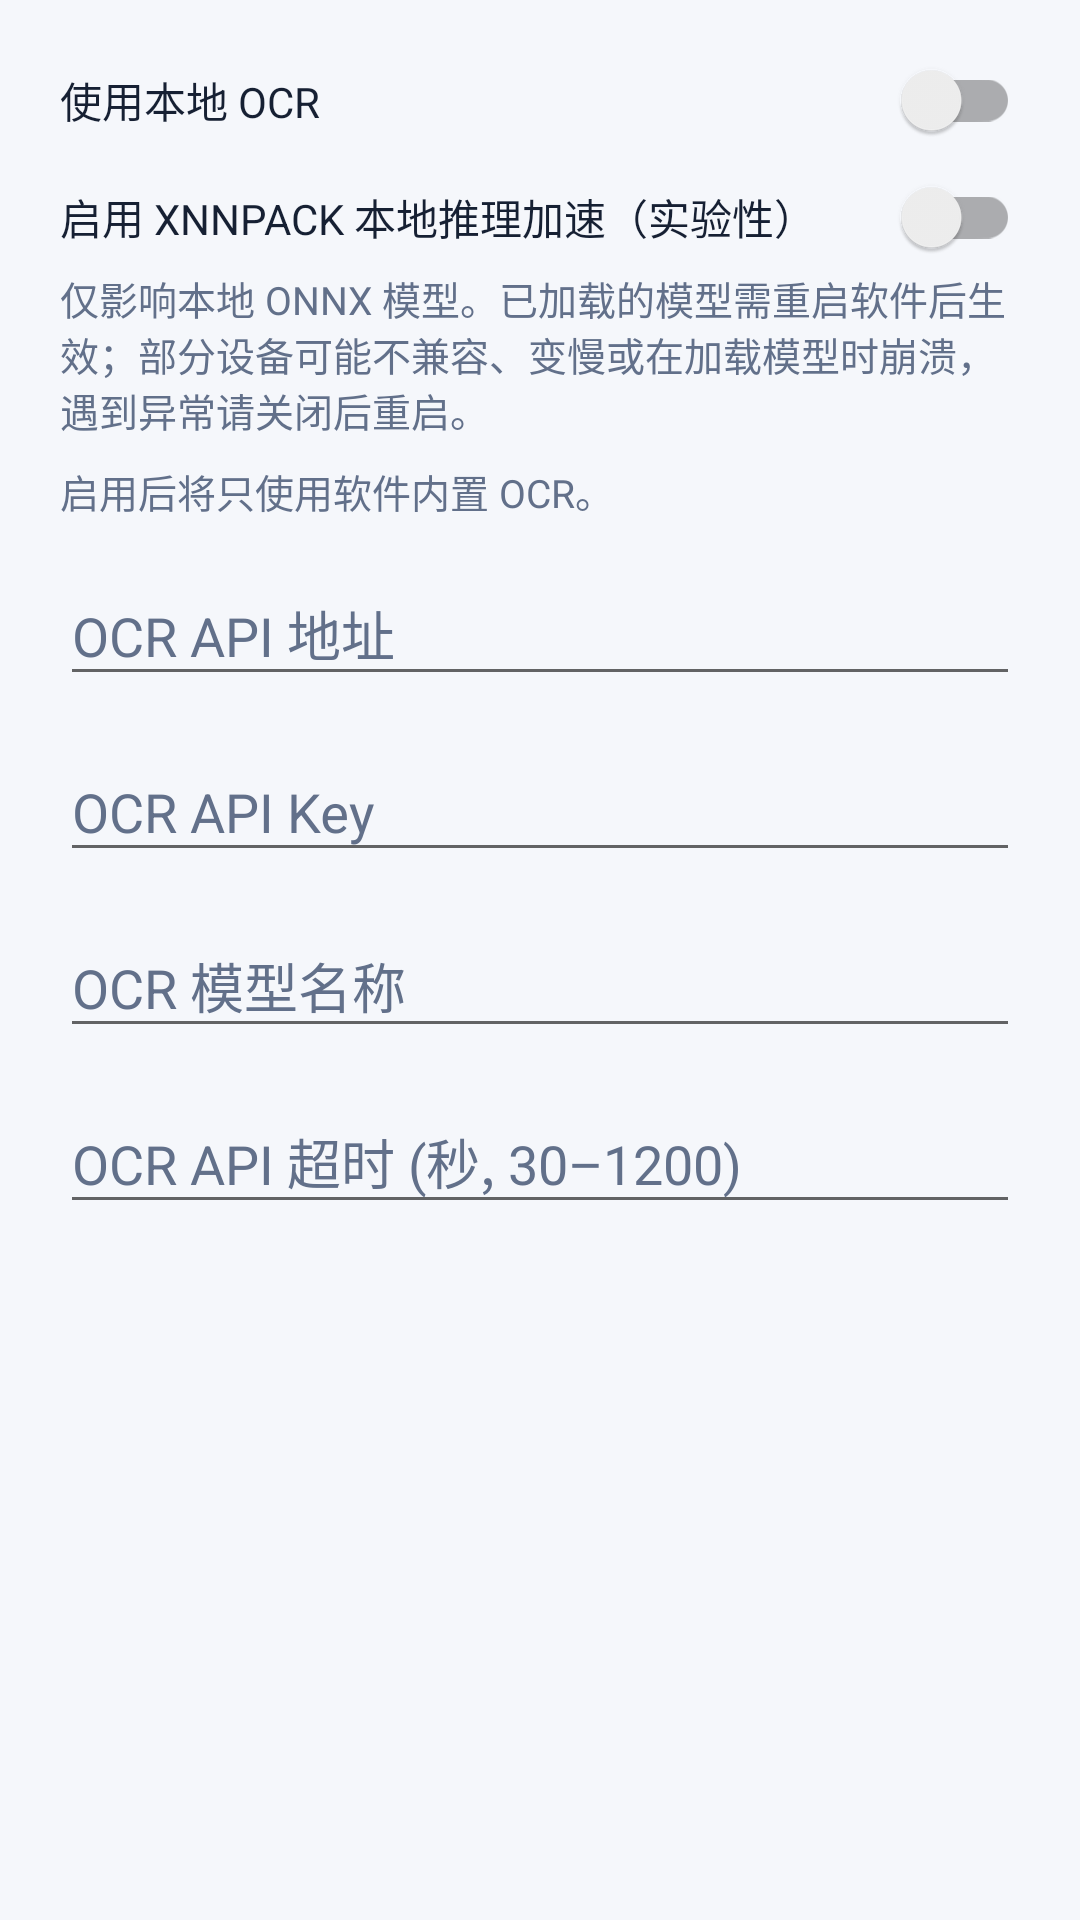

This screen was rendered from an Android layout file. Write that file and the resources it references.
<!-- AndroidManifest.xml: application theme Theme.MangaTranslator -->
<!-- res/layout/dialog_ocr_settings.xml -->
<?xml version="1.0" encoding="utf-8"?>
<ScrollView xmlns:android="http://schemas.android.com/apk/res/android"
    xmlns:app="http://schemas.android.com/apk/res-auto"
    android:layout_width="match_parent"
    android:layout_height="wrap_content"
    android:clipToPadding="false">

    <LinearLayout
        android:layout_width="match_parent"
        android:layout_height="wrap_content"
        android:orientation="vertical"
        android:padding="20dp">

        <androidx.appcompat.widget.SwitchCompat
            android:id="@+id/use_local_ocr_switch"
            android:layout_width="match_parent"
            android:layout_height="wrap_content"
            android:textColor="?attr/dialogTextColor"
            android:text="@string/ocr_use_local" />

        <androidx.appcompat.widget.SwitchCompat
            android:id="@+id/use_xnnpack_switch"
            android:layout_width="match_parent"
            android:layout_height="wrap_content"
            android:layout_marginTop="12dp"
            android:textColor="?attr/dialogTextColor"
            android:text="@string/ocr_use_xnnpack" />

        <TextView
            android:id="@+id/xnnpack_settings_note"
            android:layout_width="match_parent"
            android:layout_height="wrap_content"
            android:layout_marginTop="4dp"
            android:text="@string/ocr_use_xnnpack_note"
            android:textAppearance="@style/Widget.MangaTranslator.BodyMuted" />

        <TextView
            android:id="@+id/ocr_settings_note"
            android:layout_width="match_parent"
            android:layout_height="wrap_content"
            android:layout_marginTop="8dp"
            android:text="@string/ocr_settings_note_local"
            android:textAppearance="@style/Widget.MangaTranslator.BodyMuted" />

        <com.google.android.material.textfield.TextInputLayout
            android:id="@+id/ocr_api_format_layout"
            style="@style/Widget.MangaTranslator.Input"
            android:layout_width="match_parent"
            android:layout_height="wrap_content"
            android:layout_marginTop="12dp"
            android:hint="@string/ocr_api_format_hint"
            app:endIconMode="dropdown_menu"
            android:visibility="gone">

            <com.google.android.material.textfield.MaterialAutoCompleteTextView
                style="@style/Widget.MangaTranslator.DialogEditText"
                android:id="@+id/ocr_api_format_input"
                android:layout_width="match_parent"
                android:layout_height="wrap_content"
                android:focusable="false"
                android:importantForAutofill="no"
                android:inputType="none" />
        </com.google.android.material.textfield.TextInputLayout>

        <com.google.android.material.textfield.TextInputLayout
            android:id="@+id/ocr_api_url_layout"
            style="@style/Widget.MangaTranslator.Input"
            android:layout_width="match_parent"
            android:layout_height="wrap_content"
            android:layout_marginTop="12dp"
            android:hint="@string/ocr_api_url_hint">

            <com.google.android.material.textfield.TextInputEditText
                style="@style/Widget.MangaTranslator.DialogEditText"
                android:id="@+id/ocr_api_url_input"
                android:layout_width="match_parent"
                android:layout_height="wrap_content"
                android:inputType="textUri" />
        </com.google.android.material.textfield.TextInputLayout>

        <com.google.android.material.textfield.TextInputLayout
            android:id="@+id/ocr_api_key_layout"
            style="@style/Widget.MangaTranslator.Input"
            android:layout_width="match_parent"
            android:layout_height="wrap_content"
            android:layout_marginTop="12dp"
            android:hint="@string/ocr_api_key_hint">

            <com.google.android.material.textfield.TextInputEditText
                style="@style/Widget.MangaTranslator.DialogEditText"
                android:id="@+id/ocr_api_key_input"
                android:layout_width="match_parent"
                android:layout_height="wrap_content"
                android:inputType="textPassword" />
        </com.google.android.material.textfield.TextInputLayout>

        <com.google.android.material.textfield.TextInputLayout
            android:id="@+id/ocr_model_name_layout"
            style="@style/Widget.MangaTranslator.Input"
            android:layout_width="match_parent"
            android:layout_height="wrap_content"
            android:layout_marginTop="12dp"
            android:hint="@string/ocr_model_name_hint">

            <com.google.android.material.textfield.TextInputEditText
                style="@style/Widget.MangaTranslator.DialogEditText"
                android:id="@+id/ocr_model_name_input"
                android:layout_width="match_parent"
                android:layout_height="wrap_content"
                android:inputType="text" />
        </com.google.android.material.textfield.TextInputLayout>

        <com.google.android.material.textfield.TextInputLayout
            android:id="@+id/ocr_api_timeout_layout"
            style="@style/Widget.MangaTranslator.Input"
            android:layout_width="match_parent"
            android:layout_height="wrap_content"
            android:layout_marginTop="12dp"
            android:hint="@string/ocr_api_timeout_hint">

            <com.google.android.material.textfield.TextInputEditText
                style="@style/Widget.MangaTranslator.DialogEditText"
                android:id="@+id/ocr_api_timeout_input"
                android:layout_width="match_parent"
                android:layout_height="wrap_content"
                android:inputType="number" />
        </com.google.android.material.textfield.TextInputLayout>

        <com.google.android.material.textfield.TextInputLayout
            android:id="@+id/ocr_api_concurrency_layout"
            style="@style/Widget.MangaTranslator.Input"
            android:layout_width="match_parent"
            android:layout_height="wrap_content"
            android:layout_marginTop="12dp"
            android:hint="@string/ocr_api_concurrency_hint"
            android:visibility="gone">

            <com.google.android.material.textfield.TextInputEditText
                style="@style/Widget.MangaTranslator.DialogEditText"
                android:id="@+id/ocr_api_concurrency_input"
                android:layout_width="match_parent"
                android:layout_height="wrap_content"
                android:inputType="number" />
        </com.google.android.material.textfield.TextInputLayout>

        <com.google.android.material.textfield.TextInputLayout
            android:id="@+id/local_ocr_concurrency_layout"
            style="@style/Widget.MangaTranslator.Input"
            android:layout_width="match_parent"
            android:layout_height="wrap_content"
            android:layout_marginTop="12dp"
            android:hint="@string/local_ocr_concurrency_hint"
            android:visibility="gone">

            <com.google.android.material.textfield.TextInputEditText
                style="@style/Widget.MangaTranslator.DialogEditText"
                android:id="@+id/local_ocr_concurrency_input"
                android:layout_width="match_parent"
                android:layout_height="wrap_content"
                android:inputType="number" />
        </com.google.android.material.textfield.TextInputLayout>

    </LinearLayout>
</ScrollView>
<!-- resources referenced by this layout -->
<resources>
  <string name="local_ocr_concurrency_hint">本地 OCR 并发数 (0=自动, 1–8)</string>
  <string name="ocr_api_concurrency_hint">API OCR 并发数 (1–50)</string>
  <string name="ocr_api_format_hint">OCR API 格式</string>
  <string name="ocr_api_key_hint">OCR API Key</string>
  <string name="ocr_api_timeout_hint">OCR API 超时 (秒, 30–1200)</string>
  <string name="ocr_api_url_hint">OCR API 地址</string>
  <string name="ocr_model_name_hint">OCR 模型名称</string>
  <string name="ocr_settings_note_local">启用后将只使用软件内置 OCR。</string>
  <string name="ocr_use_local">使用本地 OCR</string>
  <string name="ocr_use_xnnpack">启用 XNNPACK 本地推理加速（实验性）</string>
  <string name="ocr_use_xnnpack_note">仅影响本地 ONNX 模型。已加载的模型需重启软件后生效；部分设备可能不兼容、变慢或在加载模型时崩溃，遇到异常请关闭后重启。</string>
  <style name="Widget.MangaTranslator.BodyMuted" parent="TextAppearance.AppCompat.Body1">
          <item name="android:textSize">13sp</item>
          <item name="android:textColor">?attr/mutedTextColor</item>
      </style>
  <style name="Widget.MangaTranslator.DialogEditText" parent="">
          <item name="android:textColor">?attr/dialogTextColor</item>
          <item name="android:textColorHint">?attr/dialogHintTextColor</item>
      </style>
  <style name="Widget.MangaTranslator.Input" parent="">
          <item name="boxBackgroundMode">outline</item>
          <item name="boxCornerRadiusTopStart">22dp</item>
          <item name="boxCornerRadiusTopEnd">22dp</item>
          <item name="boxCornerRadiusBottomStart">22dp</item>
          <item name="boxCornerRadiusBottomEnd">22dp</item>
          <item name="boxStrokeColor">@color/input_stroke_color</item>
          <item name="hintTextColor">@color/input_hint_color</item>
          <item name="android:textColorHint">@color/input_hint_color</item>
      </style>
  <color name="light_accent">#162033</color>
  <color name="light_decor">#51AFFF</color>
  <color name="light_base">#F5F7FB</color>
  <color name="light_surface">#FFFFFF</color>
  <color name="light_surface_alt">#EEF3FA</color>
  <color name="light_button">#EEF3FA</color>
  <color name="light_button_text">#162033</color>
  <color name="light_muted_text">#62708A</color>
  <color name="light_outline">#CCD7E6</color>
  <color name="light_hero_start">#162033</color>
  <color name="light_hero_end">#30415F</color>
  <style name="Widget.MangaTranslator.Button" parent="Widget.AppCompat.Button">
          <item name="android:background">@drawable/bg_button_rounded</item>
          <item name="android:textColor">?attr/buttonTextColor</item>
          <item name="android:textAllCaps">false</item>
          <item name="android:textStyle">bold</item>
          <item name="android:minHeight">50dp</item>
          <item name="android:paddingStart">18dp</item>
          <item name="android:paddingEnd">18dp</item>
      </style>
</resources>
